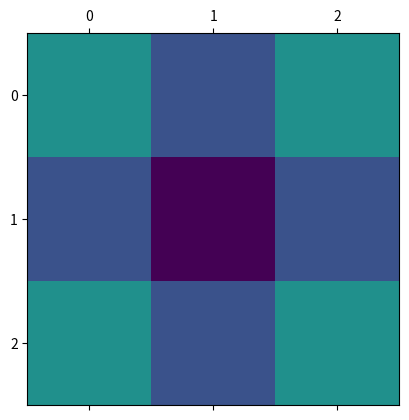

Reproduce this figure in Python.
import matplotlib.pyplot as plt

piles = [[2, 1, 2],
         [1, 0, 1],
         [2, 1, 2]]

plt.matshow(piles, vmin=0, vmax=4)
plt.show()